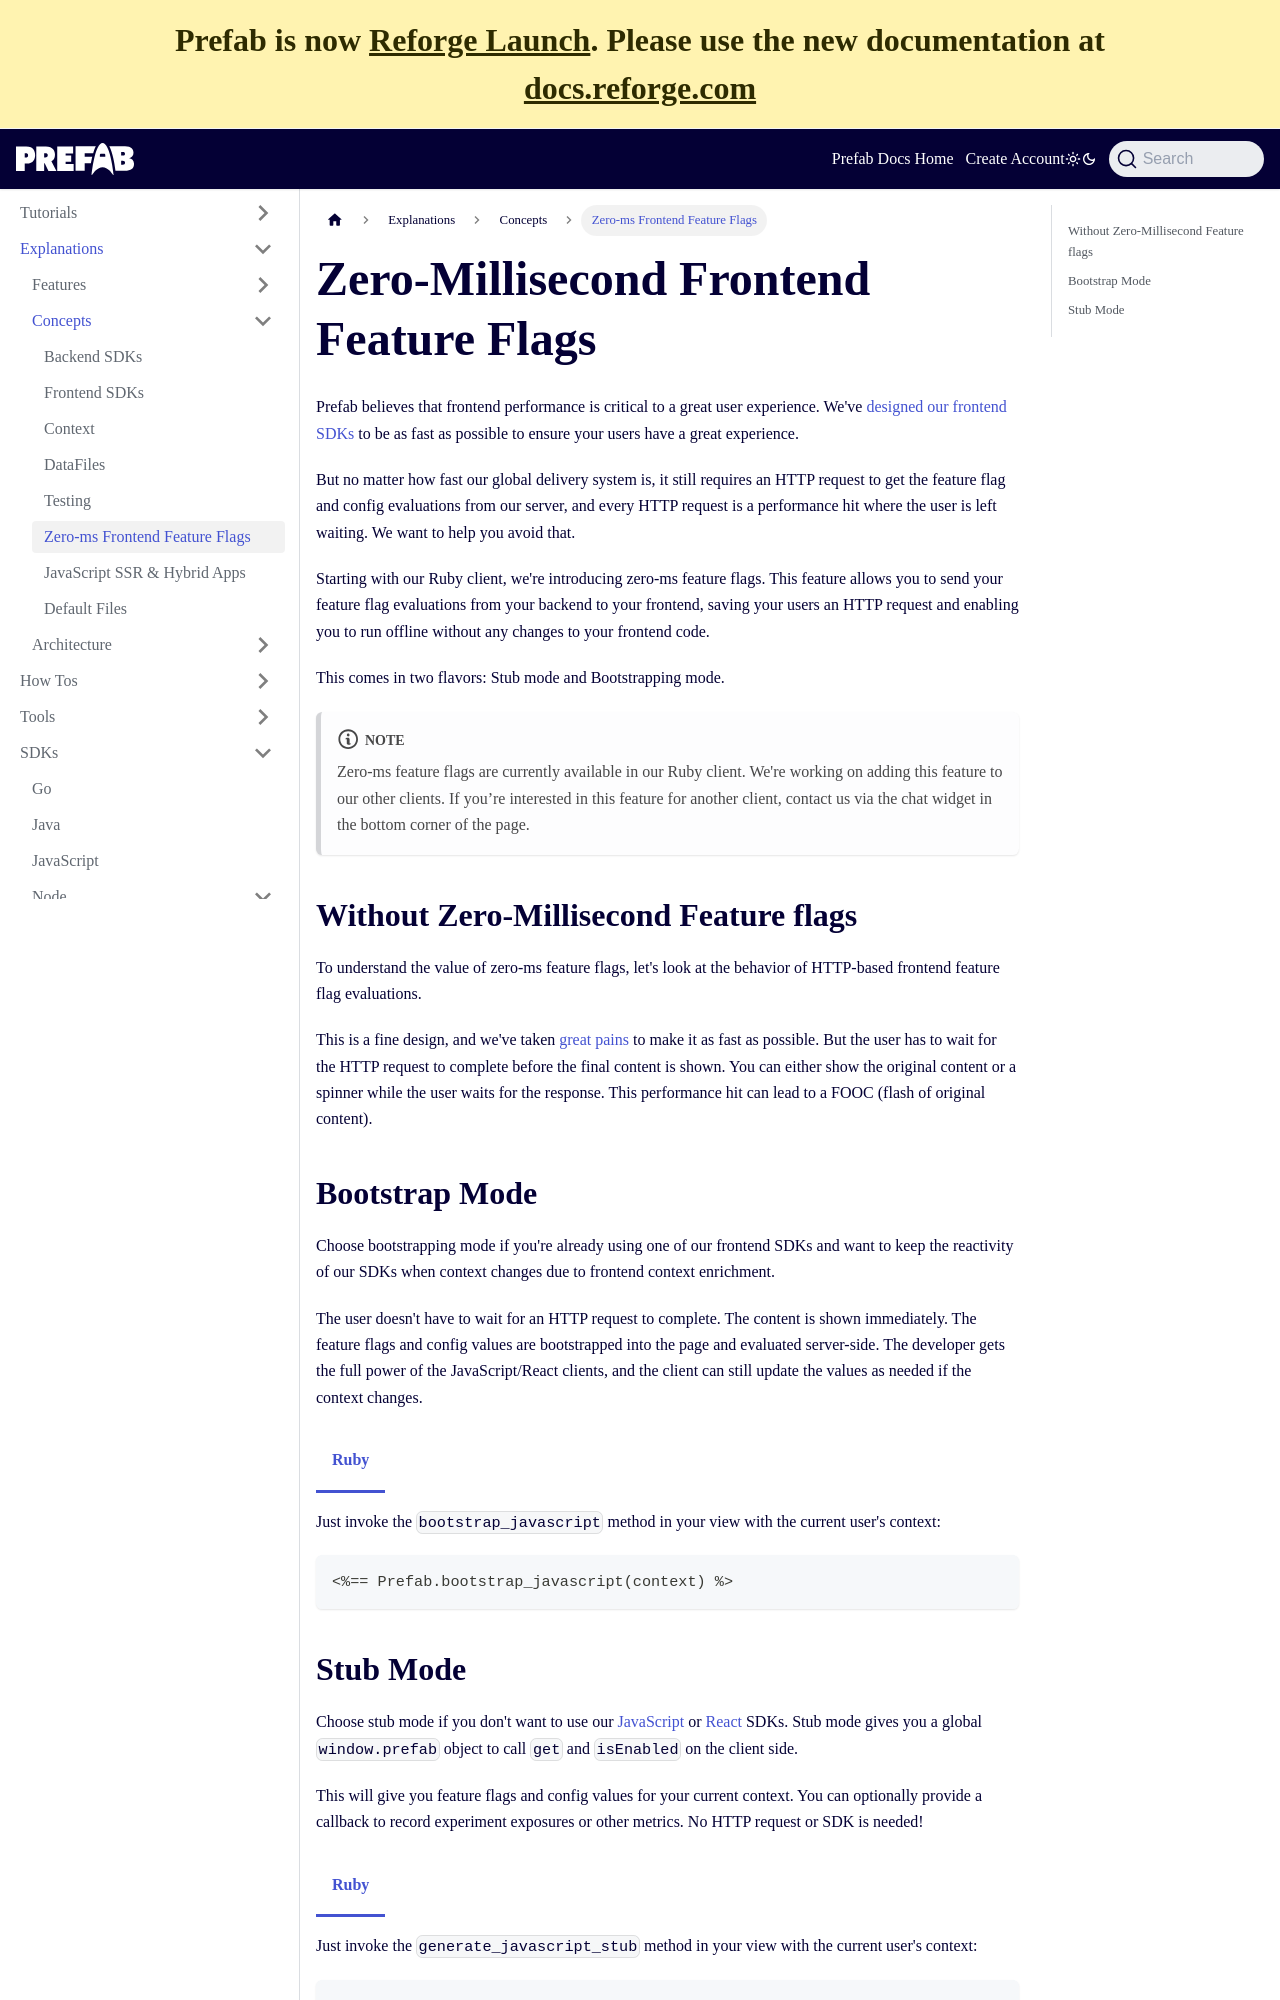

repository: prefab-cloud/prefab-cloud-docs-web · page: docs/explanations/concepts/zero-ms-frontend-feature-flags.html · generator: docusaurus

---
title: Zero-Millisecond Frontend Feature Flags
sidebar_label: Zero-ms Frontend Feature Flags
sidebar_position: 5
---

Prefab believes that frontend performance is critical to a great user experience. We've [designed our frontend SDKs][arch] to be as fast as possible to ensure your users have a great experience.

But no matter how fast our global delivery system is, it still requires an HTTP request to get the feature flag and config evaluations from our server, and every HTTP request is a performance hit where the user is left waiting. We want to help you avoid that.

Starting with our Ruby client, we're introducing zero-ms feature flags. This feature allows you to send your feature flag evaluations from your backend to your frontend, saving your users an HTTP request and enabling you to run offline without any changes to your frontend code.

This comes in two flavors: Stub mode and Bootstrapping mode.

:::note
Zero-ms feature flags are currently available in our Ruby client. We're working on adding this feature to our other clients. If you’re interested in this feature for another client, contact us via the chat widget in the bottom corner of the page.
:::

## Without Zero-Millisecond Feature flags

To understand the value of zero-ms feature flags, let's look at the behavior of HTTP-based frontend feature flag evaluations.

This is a fine design, and we've taken [great pains][arch] to make it as fast as possible. But the user has to wait for the HTTP request to complete before the final content is shown. You can either show the original content or a spinner while the user waits for the response. This performance hit can lead to a FOOC (flash of original content).

```mermaid
graph TD
subgraph App["Your App"]
  A["Server"]
  B["Initial HTML Content"]
  C["Javascript"]
  E
end

A --> B
B --> C
C --HTTP Request-->D["Prefab API"]
D --Evaluations--> C
C --> E["Final Content"]

```

## Bootstrap Mode

Choose bootstrapping mode if you're already using one of our frontend SDKs and want to keep the reactivity of our SDKs when context changes due to frontend context enrichment.

The user doesn't have to wait for an HTTP request to complete. The content is shown immediately. The feature flags and config values are bootstrapped into the page and evaluated server-side. The developer gets the full power of the JavaScript/React clients, and the client can still update the values as needed if the context changes.

```mermaid
graph TD
  subgraph App["Your App"]
    A["Server"]
    B["Initial HTML Content w/ Prefab JS Bootstrapping"]
    C["Javascript"]
    E
  end

    A --> B
    B --> C
    C -.as-needed HTTP Request.->D["Prefab API"]
    D -.Evaluations.-> C
    C --> E["Final Content"]
```

<Tabs groupId="lang">
<TabItem value="ruby" label="Ruby">

Just invoke the `bootstrap_javascript` method in your view with the current user's context:

```erb
<%== Prefab.bootstrap_javascript(context) %>
```

</TabItem>
</Tabs>
